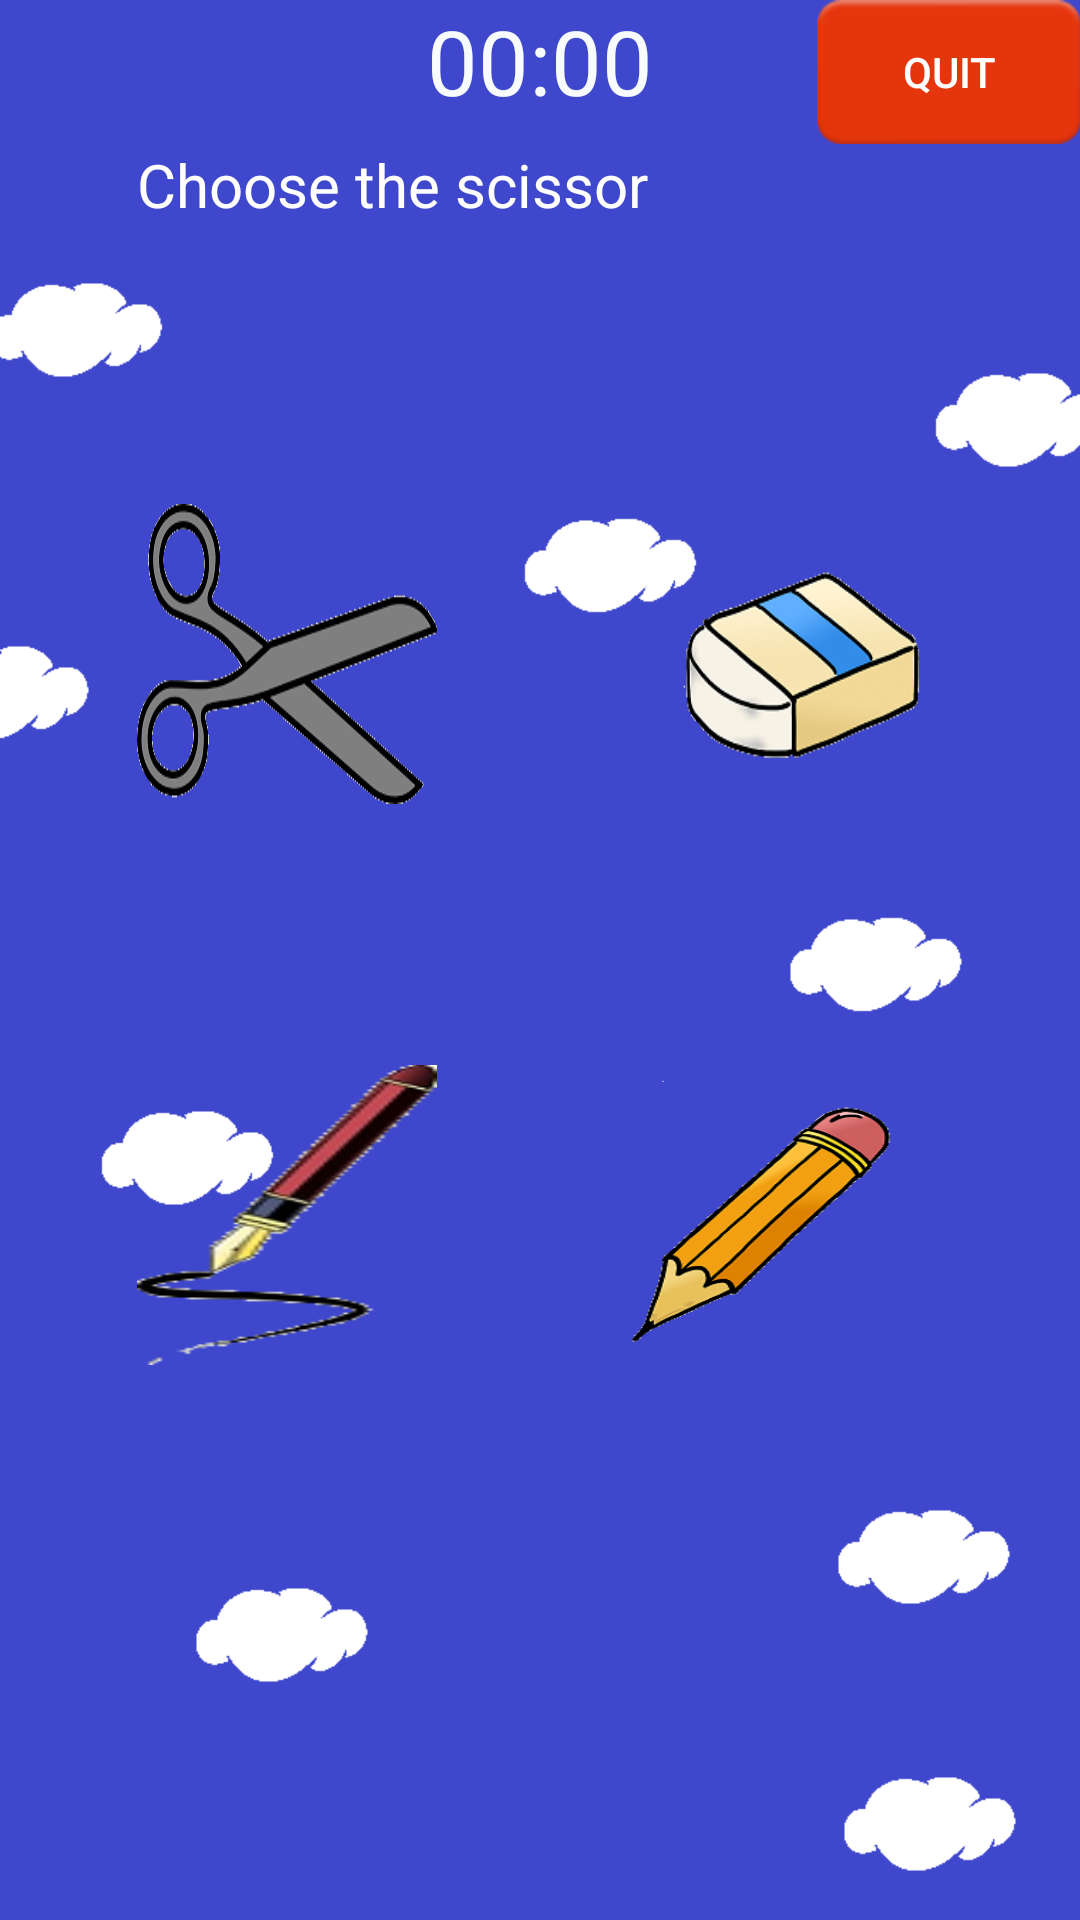

Write the Android layout XML for this screen, with the resource values it uses.
<!-- AndroidManifest.xml: application theme Theme.AppCompat.NoActionBar -->
<!-- res/layout/exercicioobjecttexto5.xml -->
<?xml version="1.0" encoding="utf-8"?>
<RelativeLayout xmlns:android="http://schemas.android.com/apk/res/android"
    xmlns:tools="http://schemas.android.com/tools"
    android:id="@+id/exercicioobjecttexto5"
    android:layout_width="match_parent"
    android:layout_height="match_parent"
    android:paddingBottom="@dimen/activity_vertical_margin"
    android:paddingLeft="@dimen/activity_horizontal_margin"
    android:paddingRight="@dimen/activity_horizontal_margin"
    android:paddingTop="@dimen/activity_vertical_margin"
    tools:context="aplicativoIdiomas.view.ExercicioObjectTexto5"
    tools:ignore="ContentDescription"
    android:background="@drawable/background_qst">

    <Button
        android:layout_width="wrap_content"
        android:layout_height="wrap_content"
        android:text="@string/btn_desiste"
        android:id="@+id/desiste"
        android:onClick="retornaMain"
        android:layout_alignParentTop="true"
        android:layout_alignParentEnd="true"
        android:background="@android:drawable/ic_notification_overlay"/>

    
    <TextView
        android:id="@+id/tvCountDownTimer"
        android:layout_width="match_parent"
        android:layout_height="wrap_content"
        android:textSize="30sp"
        android:textColor="#f8fbfb"
        android:gravity="center"
        android:text="@string/time"
        android:layout_alignParentTop="true"
        android:layout_alignParentStart="true" />

    
    <TextView
        android:layout_width="wrap_content"
        android:layout_height="120dp"
        android:id="@+id/questao5"
        android:layout_below="@+id/desiste"
        android:layout_alignParentStart="true"
        android:layout_marginStart="46dp"
        android:text="@string/exercicioobjecttexto5"
        android:textSize="20sp"
        android:textColor="#fefefe" />

    <ImageButton
        android:layout_width="100dp"
        android:layout_height="100dp"
        android:id="@+id/btnimg1"
        android:background="@drawable/scissor"
        android:onClick="respostaCerta"
        android:clickable="true"
        android:layout_below="@+id/questao5"
        android:layout_alignStart="@+id/questao5" />

    <ImageButton
        android:layout_width="100dp"
        android:layout_height="100dp"
        android:id="@+id/btnimg2"
        android:background="@drawable/eraser"
        android:onClick="onClick"
        android:clickable="true"
        android:layout_marginEnd="44dp"
        android:layout_below="@+id/questao5"
        android:layout_alignParentEnd="true" />

    <ImageButton
        android:layout_width="100dp"
        android:layout_height="100dp"
        android:id="@+id/btnimg3"
        android:background="@drawable/pen"
        android:onClick="onClick"
        android:clickable="true"
        android:layout_marginTop="87dp"
        android:layout_below="@+id/btnimg1"
        android:layout_alignStart="@+id/btnimg1" />

    <ImageButton
        android:layout_width="100dp"
        android:layout_height="100dp"
        android:id="@+id/btnimg4"
        android:background="@drawable/pencil"
        android:onClick="onClick"
        android:clickable="true"
        android:layout_alignBottom="@+id/btnimg3"
        android:layout_alignEnd="@+id/btnimg2"
        android:layout_marginEnd="14dp" />


</RelativeLayout>
<!-- resources referenced by this layout -->
<resources>
  <!-- drawable background_qst: png bitmap (drawable, 11795 bytes) -->
  <!-- drawable eraser: png bitmap (drawable, 22633 bytes) -->
  <!-- drawable pen: png bitmap (drawable, 7149 bytes) -->
  <!-- drawable pencil: png bitmap (drawable, 24010 bytes) -->
  <!-- drawable scissor: png bitmap (drawable, 18561 bytes) -->
  <string name="btn_desiste">Quit</string>
  <string name="exercicioobjecttexto5">Choose the scissor</string>
  <string name="time">00:00</string>
</resources>
